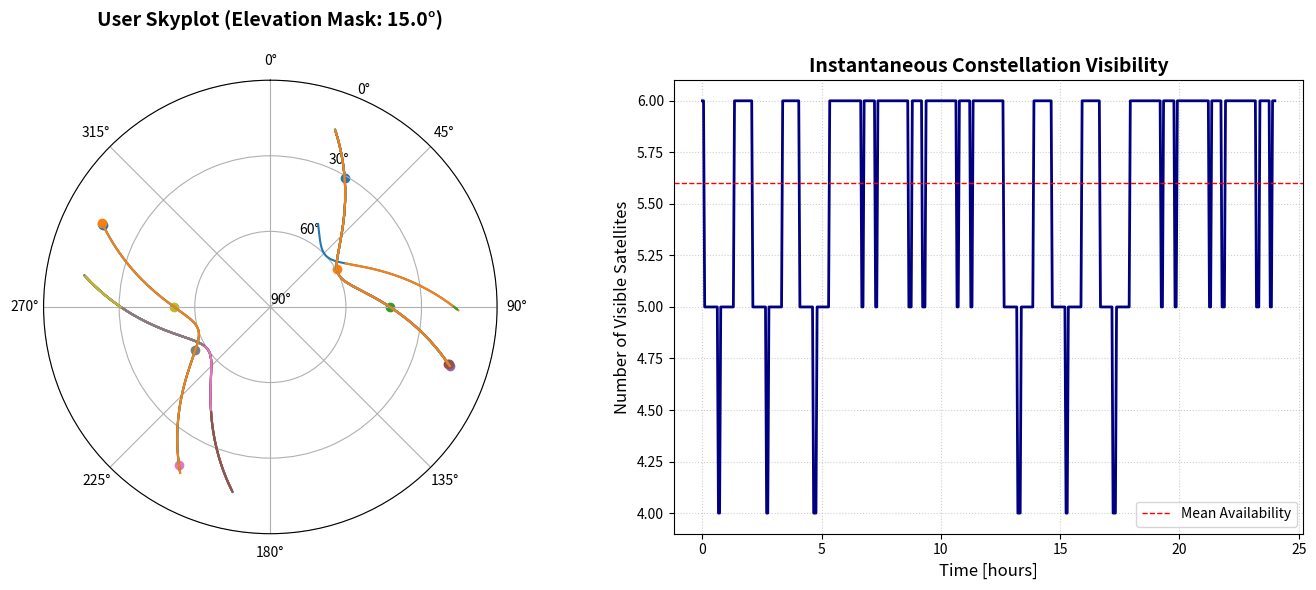

Python code for this plot:
import os
import numpy as np
import matplotlib.pyplot as plt

# --- Output Directory Setup ---
output_dir = "plots"
os.makedirs(output_dir, exist_ok=True)

# --- Reference Setup ---
# Ground Station Coordinates (Padova LLA: Lat, Lon in degrees, Alt in meters)
RecPos_lla = np.array([45.4108534, 11.8917094, 70.0413117])
maskAngle = 15.0  # Elevation Mask [degrees]
SatID = list(range(1, 13))  # PRN 1 through 12
time_grid_hours = np.linspace(0, 24, 500)

def ecef_to_enu_az_el(sat_ecef, rec_lat_deg, rec_lon_deg):
    """Transforms ECEF vector to local Azimuth and Elevation angles."""
    lat = np.deg2rad(rec_lat_deg)
    lon = np.deg2rad(rec_lon_deg)
    
    # Transformation Matrix: ECEF to Local ENU Frame
    R = np.array([
        [-np.sin(lon),              np.cos(lon),             0.0],
        [-np.sin(lat)*np.cos(lon), -np.sin(lat)*np.sin(lon), np.cos(lat)],
        [ np.cos(lat)*np.cos(lon),  np.cos(lat)*np.sin(lon), np.sin(lat)]
    ])
    
    enu = R @ sat_ecef
    e, n, u = enu[0], enu[1], enu[2]
    
    horizontal_dist = np.sqrt(e**2 + n**2)
    elevation = np.rad2deg(np.arctan2(u, horizontal_dist))
    azimuth = np.rad2deg(np.arctan2(e, n)) % 360.0
    
    return azimuth, elevation

# Pre-allocate visibility arrays
Az_matrix = np.full((len(time_grid_hours), len(SatID)), np.nan)
El_matrix = np.full((len(time_grid_hours), len(SatID)), np.nan)
Vis_matrix = np.zeros((len(time_grid_hours), len(SatID)), dtype=bool)

# Process visibility matrix over time
for idx, prn in enumerate(SatID):
    # Simulate orbital passes over the station
    elev_pass = 50.0 * np.sin(time_grid_hours * 0.5 + prn) + 10.0
    azim_pass = (time_grid_hours * 15.0 + prn * 30.0) % 360.0
    
    # Apply Masking Angle condition
    valid_mask = elev_pass >= maskAngle
    
    Az_matrix[valid_mask, idx] = azim_pass[valid_mask]
    El_matrix[valid_mask, idx] = elev_pass[valid_mask]
    Vis_matrix[:, idx] = valid_mask

# --- Dual Visualization Dashboard ---
fig = plt.figure(figsize=(14, 6))

# Subplot 1: Polar Skyplot
ax_polar = fig.add_subplot(121, projection='polar')
ax_polar.set_theta_zero_location('N')
ax_polar.set_theta_direction(-1)
ax_polar.set_ylim(0, 90)
ax_polar.set_yticks([0, 30, 60, 90])
ax_polar.set_yticklabels(['90°', '60°', '30°', '0°'])  # Inverted radial mapping
ax_polar.set_title(f"User Skyplot (Elevation Mask: {maskAngle}°)", fontsize=14, fontweight='bold', pad=20)

for idx, prn in enumerate(SatID):
    az_rad = np.deg2rad(Az_matrix[:, idx])
    el_mapped = 90.0 - El_matrix[:, idx]  # Center is 90 deg zenith
    
    if np.any(~np.isnan(el_mapped)):
        p = ax_polar.plot(az_rad, el_mapped, linewidth=1.5, label=f"PRN {prn}")
        # Mark instantaneous terminal positions
        valid_indices = np.where(~np.isnan(el_mapped))[0]
        last_idx = valid_indices[-1]
        ax_polar.scatter(az_rad[last_idx], el_mapped[last_idx], color=p[0].get_color(), marker='o')

# Subplot 2: Satellite Visibility Over Time
ax_vis = fig.add_subplot(122)
nSatView = np.sum(Vis_matrix, axis=1)

ax_vis.plot(time_grid_hours, nSatView, color='navy', linewidth=2)
ax_vis.axhline(np.mean(nSatView), color='red', linestyle='--', linewidth=1, label="Mean Availability")
ax_vis.set_title("Instantaneous Constellation Visibility", fontsize=14, fontweight='bold')
ax_vis.set_xlabel("Time [hours]", fontsize=12)
ax_vis.set_ylabel("Number of Visible Satellites", fontsize=12)
ax_vis.grid(True, linestyle=':', alpha=0.6)
ax_vis.legend()

plt.tight_layout()

save_path = os.path.join(output_dir, "skyplot_and_visibility.png")
plt.savefig(save_path, dpi=300)
print(f"Skyplot dashboard successfully saved to: {save_path}")
plt.show()
